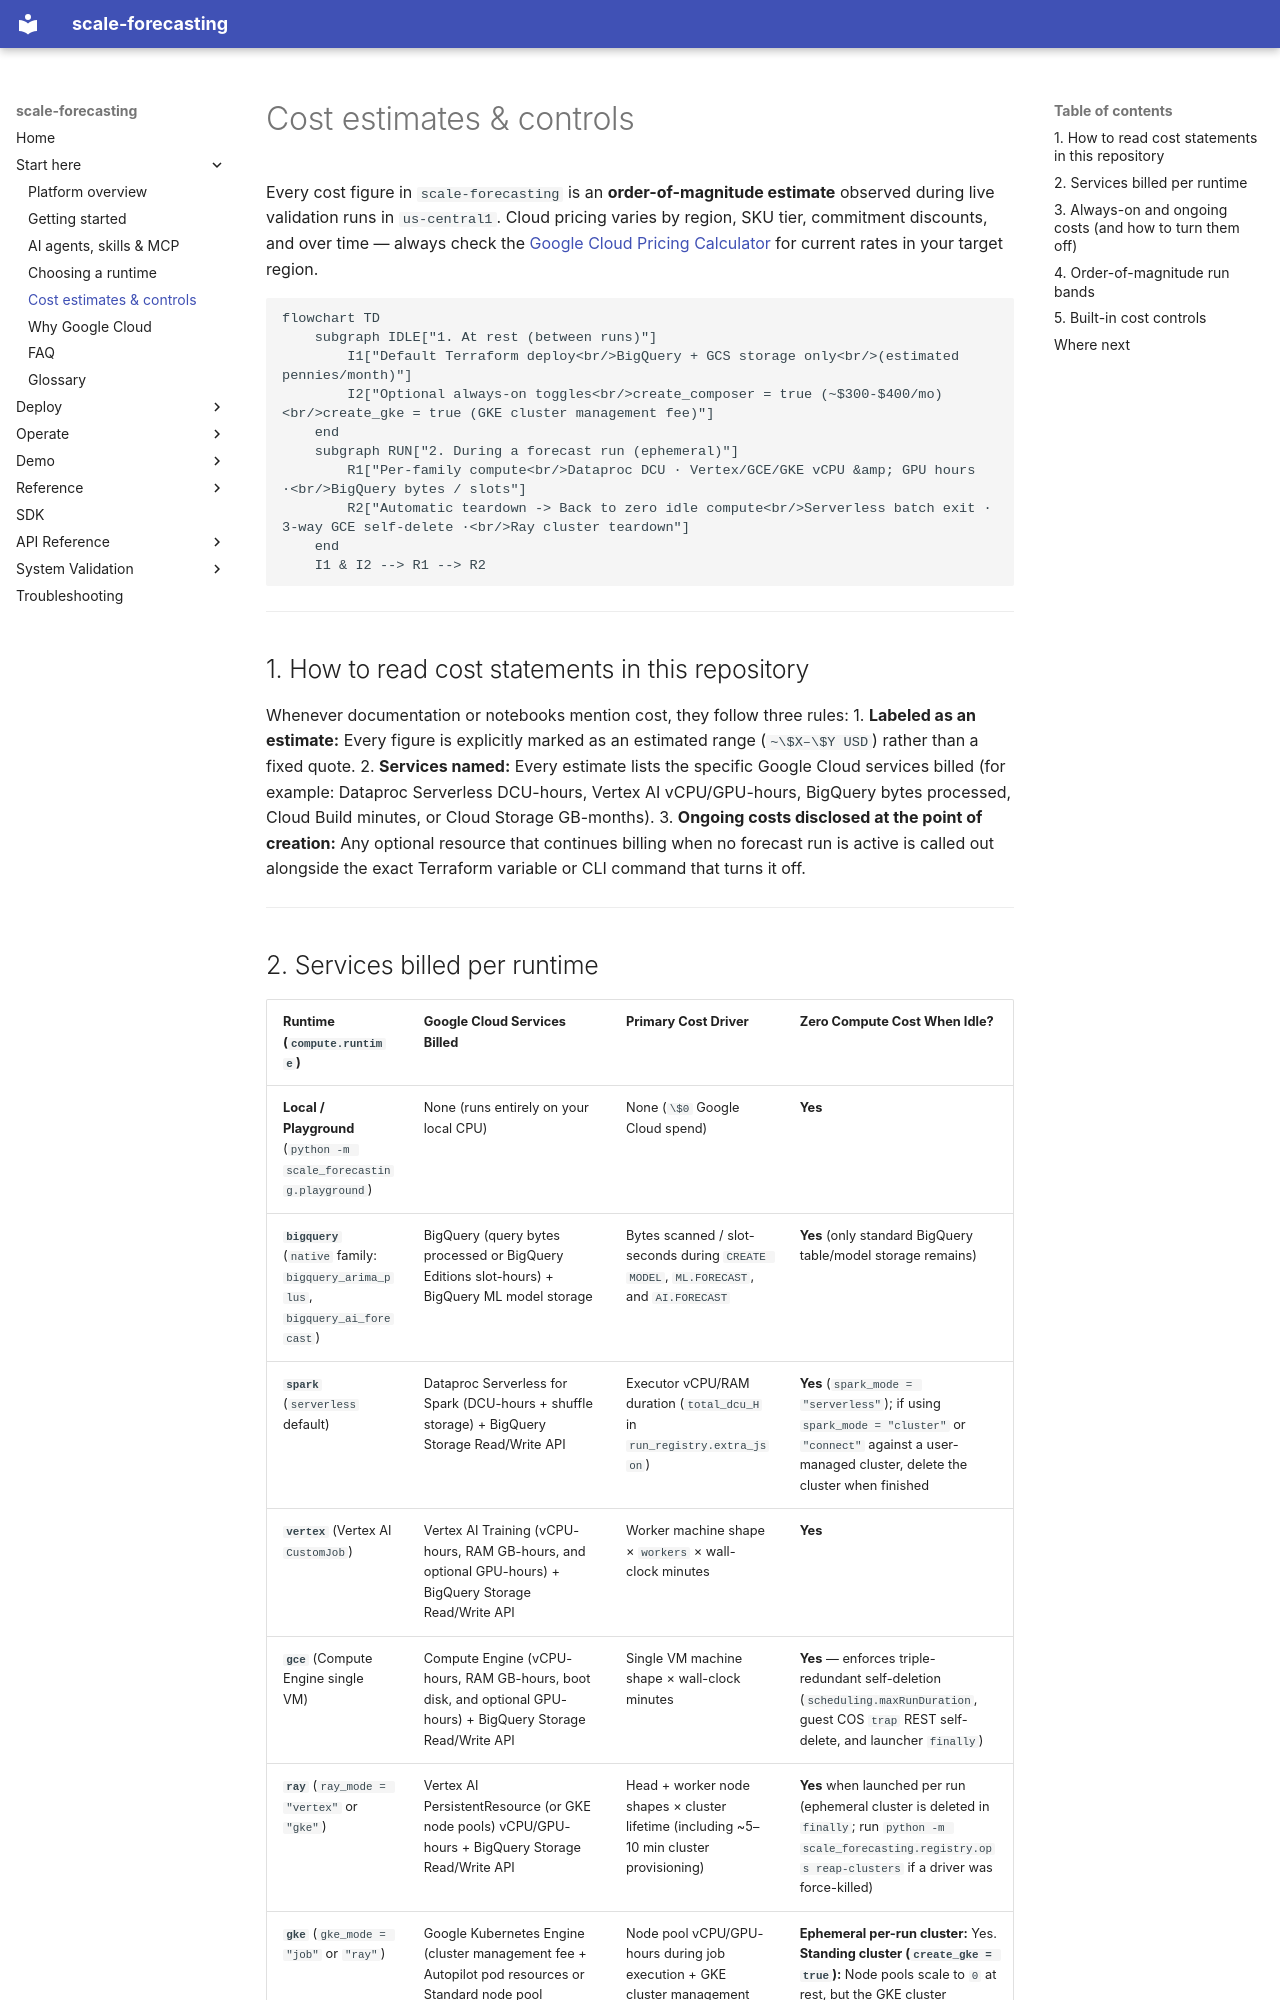

repository: statmike/scale-forecasting · page: cost_estimates/index.html · generator: mkdocs

# Cost estimates & controls

Every cost figure in `scale-forecasting` is an **order-of-magnitude estimate** observed during live validation runs in `us-central1`. Cloud pricing varies by region, SKU tier, commitment discounts, and over time — always check the [Google Cloud Pricing Calculator](https://cloud.google.com/products/calculator) for current rates in your target region.

```mermaid
flowchart TD
    subgraph IDLE["1. At rest (between runs)"]
        I1["Default Terraform deploy<br/>BigQuery + GCS storage only<br/>(estimated pennies/month)"]
        I2["Optional always-on toggles<br/>create_composer = true (~$300-$400/mo)<br/>create_gke = true (GKE cluster management fee)"]
    end
    subgraph RUN["2. During a forecast run (ephemeral)"]
        R1["Per-family compute<br/>Dataproc DCU · Vertex/GCE/GKE vCPU &amp; GPU hours ·<br/>BigQuery bytes / slots"]
        R2["Automatic teardown -> Back to zero idle compute<br/>Serverless batch exit · 3-way GCE self-delete ·<br/>Ray cluster teardown"]
    end
    I1 & I2 --> R1 --> R2
```

---

## 1. How to read cost statements in this repository

Whenever documentation or notebooks mention cost, they follow three rules:
1. **Labeled as an estimate:** Every figure is explicitly marked as an estimated range (`~\$X–\$Y USD`) rather than a fixed quote.
2. **Services named:** Every estimate lists the specific Google Cloud services billed (for example: Dataproc Serverless DCU-hours, Vertex AI vCPU/GPU-hours, BigQuery bytes processed, Cloud Build minutes, or Cloud Storage GB-months).
3. **Ongoing costs disclosed at the point of creation:** Any optional resource that continues billing when no forecast run is active is called out alongside the exact Terraform variable or CLI command that turns it off.

---
